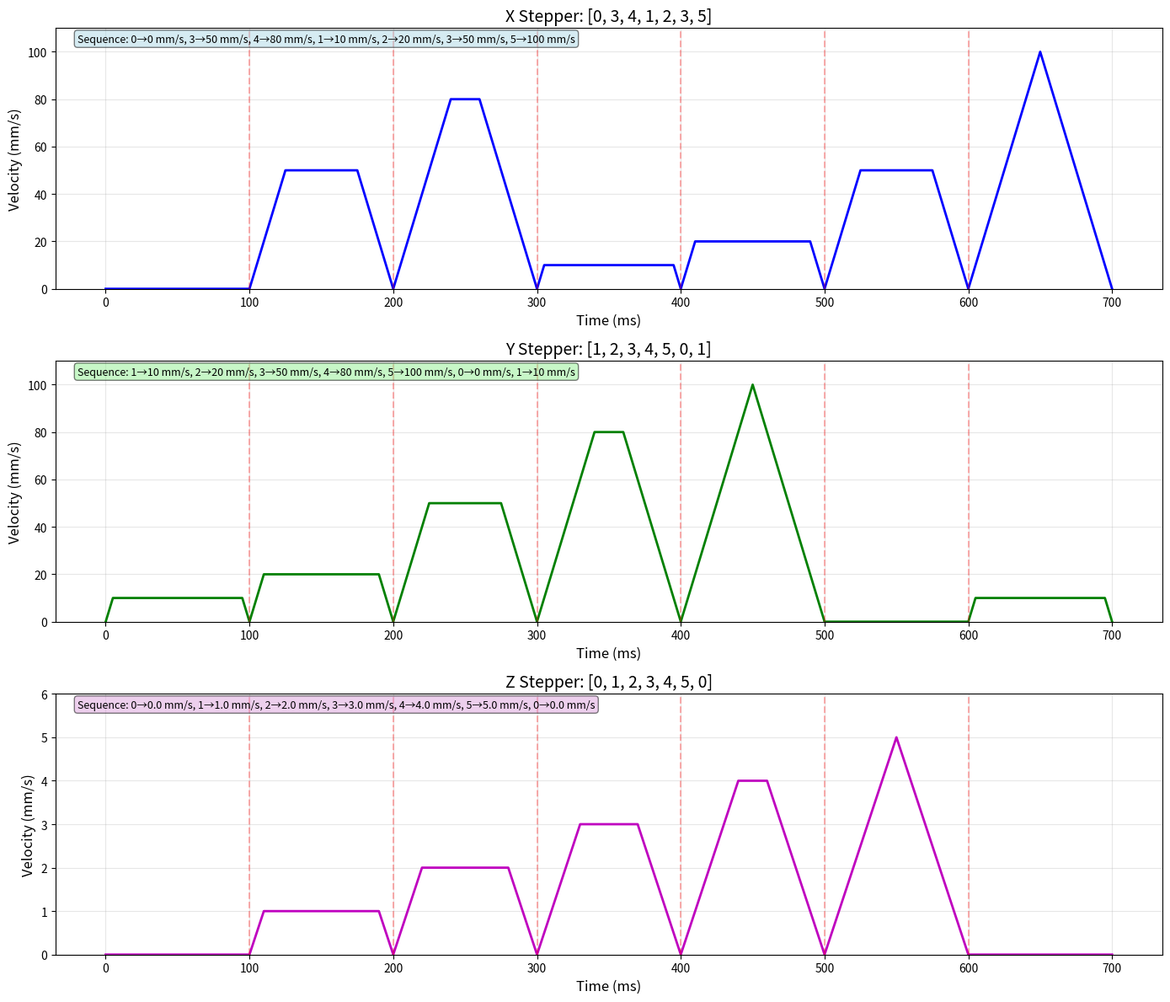

The script that saved this image:
import matplotlib.pyplot as plt
import numpy as np

# Constants for XY steppers
MAX_ACCEL_XY = 2000  # mm/s^2
DELTA_TIME = 0.1  # 100 ms in seconds

# Velocity mapping for XY steppers
VELOCITY_MAP_XY = {
    0: 0,
    1: 10,
    2: 20,
    3: 50,
    4: 80,
    5: 100
}

# Constants for Z stepper
MAX_ACCEL_Z = 100  # mm/s^2

# Velocity mapping for Z stepper
VELOCITY_MAP_Z = {
    0: 0.0,
    1: 1.0,
    2: 2.0,
    3: 3.0,
    4: 4.0,
    5: 5.0
}

# Legacy constants for backward compatibility
MAX_ACCEL = MAX_ACCEL_XY
VELOCITY_MAP = VELOCITY_MAP_XY

def generate_trapezoidal_profile(target_velocity, max_accel=None):
    """
    Generate a trapezoidal velocity profile.
    
    Parameters:
    - target_velocity: Target velocity in mm/s
    - max_accel: Maximum acceleration in mm/s^2 (default: MAX_ACCEL_XY)
    
    Returns:
    - time_array: Array of time points
    - velocity_array: Array of velocity values
    """
    if max_accel is None:
        max_accel = MAX_ACCEL_XY
    
    # Calculate time to accelerate and decelerate
    t_accel = target_velocity / max_accel
    t_decel = target_velocity / max_accel
    
    # Calculate cruise time
    t_cruise = DELTA_TIME - t_accel - t_decel
    
    # Check if profile is valid
    if t_cruise < 0:
        print(f"Warning: Target velocity {target_velocity} mm/s exceeds maximum (100 mm/s)")
        print("Using triangular profile at maximum velocity")
        target_velocity = 100
        t_accel = target_velocity / MAX_ACCEL
        t_decel = t_accel
        t_cruise = 0
    
    # Generate time array with high resolution
    time_points = []
    velocity_points = []
    
    # Acceleration phase
    t_end_accel = t_accel
    t = np.linspace(0, t_accel, 100)
    v = max_accel * t
    time_points.extend(t)
    velocity_points.extend(v)
    
    # Cruise phase
    if t_cruise > 0:
        t_end_cruise = t_end_accel + t_cruise
        t = np.linspace(t_end_accel, t_end_cruise, 100)
        v = np.ones_like(t) * target_velocity
        time_points.extend(t)
        velocity_points.extend(v)
    else:
        t_end_cruise = t_end_accel
    
    # Deceleration phase
    t_end_decel = t_end_cruise + t_decel
    t = np.linspace(t_end_cruise, t_end_decel, 100)
    v = target_velocity - max_accel * (t - t_end_cruise)
    time_points.extend(t)
    velocity_points.extend(v)
    
    return np.array(time_points), np.array(velocity_points)


def plot_trapezoidal_profile(target_velocity):
    """
    Plot the trapezoidal velocity profile.
    
    Parameters:
    - target_velocity: Target velocity in mm/s
    """
    time_array, velocity_array = generate_trapezoidal_profile(target_velocity)
    
    plt.figure(figsize=(10, 6))
    plt.plot(time_array * 1000, velocity_array, 'b-', linewidth=2)
    plt.xlabel('Time (ms)', fontsize=12)
    plt.ylabel('Velocity (mm/s)', fontsize=12)
    plt.title(f'Trapezoidal Velocity Profile (Target: {target_velocity} mm/s)', fontsize=14)
    plt.grid(True, alpha=0.3)
    plt.xlim(0, 100)
    plt.ylim(0, max(velocity_array) * 1.1)
    
    # Add annotations
    t_accel = target_velocity / MAX_ACCEL
    t_cruise = DELTA_TIME - 2 * t_accel
    
    plt.axhline(y=target_velocity, color='r', linestyle='--', alpha=0.5, label='Target velocity')
    plt.text(5, target_velocity + 5, f'v_target = {target_velocity} mm/s', fontsize=10)
    
    # Mark phases
    plt.axvline(x=t_accel * 1000, color='g', linestyle=':', alpha=0.5)
    if t_cruise > 0:
        plt.axvline(x=(t_accel + t_cruise) * 1000, color='g', linestyle=':', alpha=0.5)
        plt.text(t_accel * 500, -10, 'Accel', ha='center', fontsize=9)
        plt.text((t_accel + t_cruise/2) * 1000, -10, 'Cruise', ha='center', fontsize=9)
        plt.text((t_accel + t_cruise + t_accel/2) * 1000, -10, 'Decel', ha='center', fontsize=9)
    else:
        plt.text(t_accel * 500, -10, 'Accel', ha='center', fontsize=9)
        plt.text((t_accel + t_accel/2) * 1000, -10, 'Decel', ha='center', fontsize=9)
    
    plt.tight_layout()
    plt.show()


def plot_multiple_profiles():
    """
    Plot multiple trapezoidal profiles for comparison.
    """
    target_velocities = [30, 50, 70, 100]
    
    plt.figure(figsize=(12, 8))
    
    for v_target in target_velocities:
        time_array, velocity_array = generate_trapezoidal_profile(v_target)
        label = f'v_target = {v_target} mm/s'
        if v_target == 100:
            label += ' (triangle)'
        plt.plot(time_array * 1000, velocity_array, linewidth=2, label=label)
    
    plt.xlabel('Time (ms)', fontsize=12)
    plt.ylabel('Velocity (mm/s)', fontsize=12)
    plt.title('Trapezoidal Velocity Profiles Comparison', fontsize=14)
    plt.grid(True, alpha=0.3)
    plt.legend(fontsize=10)
    plt.xlim(0, 100)
    plt.ylim(0, 110)
    plt.tight_layout()
    plt.show()


def plot_sequential_profiles(velocity_indices):
    """
    Plot multiple trapezoidal profiles in sequence on a continuous timeline.
    
    Parameters:
    - velocity_indices: List of velocity indices (0-5) corresponding to VELOCITY_MAP
                        Example: [0, 3, 4, 1, 2, 3, 5]
    """
    # Convert indices to actual velocities
    target_velocities = [VELOCITY_MAP[idx] for idx in velocity_indices]
    
    # Generate all profiles
    all_time_points = []
    all_velocity_points = []
    current_time = 0
    
    for v_target in target_velocities:
        time_array, velocity_array = generate_trapezoidal_profile(v_target)
        
        # Offset time by current time
        time_array_offset = time_array + current_time
        all_time_points.extend(time_array_offset)
        all_velocity_points.extend(velocity_array)
        
        # Update current time for next profile
        current_time += DELTA_TIME
    
    # Create plot
    plt.figure(figsize=(14, 6))
    plt.plot(np.array(all_time_points) * 1000, all_velocity_points, 'b-', linewidth=2)
    
    # Add vertical lines to mark profile boundaries
    for i in range(1, len(target_velocities)):
        boundary_time = i * DELTA_TIME
        plt.axvline(x=boundary_time * 1000, color='r', linestyle='--', alpha=0.3)
    
    # Labels and formatting
    plt.xlabel('Time (ms)', fontsize=12)
    plt.ylabel('Velocity (mm/s)', fontsize=12)
    plt.title(f'Sequential Trapezoidal Profiles: {velocity_indices}', fontsize=14)
    plt.grid(True, alpha=0.3)
    plt.ylim(0, max(VELOCITY_MAP.values()) * 1.1)
    
    # Add legend with velocity values
    velocity_labels = [f'{idx}→{VELOCITY_MAP[idx]} mm/s' for idx in velocity_indices]
    plt.text(0.02, 0.98, f'Sequence: {", ".join(velocity_labels)}', 
             transform=plt.gca().transAxes, fontsize=9, verticalalignment='top',
             bbox=dict(boxstyle='round', facecolor='wheat', alpha=0.5))
    
    plt.tight_layout()
    plt.show()


def plot_dual_stepper_profiles(x_velocity_indices, y_velocity_indices):
    """
    Plot sequential trapezoidal profiles for two stepper motors (x and y) side by side.
    
    Parameters:
    - x_velocity_indices: List of velocity indices (0-5) for x_stepper
                          Example: [0, 3, 4, 1, 2, 3, 5]
    - y_velocity_indices: List of velocity indices (0-5) for y_stepper
                          Example: [1, 2, 3, 4, 5, 0, 1]
    """
    # Create figure with 2 subplots
    fig, (ax1, ax2) = plt.subplots(2, 1, figsize=(14, 10))
    
    # Plot X stepper
    x_velocities = [VELOCITY_MAP_XY[idx] for idx in x_velocity_indices]
    x_time_points = []
    x_velocity_points = []
    current_time = 0
    
    for v_target in x_velocities:
        time_array, velocity_array = generate_trapezoidal_profile(v_target, MAX_ACCEL_XY)
        time_array_offset = time_array + current_time
        x_time_points.extend(time_array_offset)
        x_velocity_points.extend(velocity_array)
        current_time += DELTA_TIME
    
    ax1.plot(np.array(x_time_points) * 1000, x_velocity_points, 'b-', linewidth=2)
    for i in range(1, len(x_velocities)):
        boundary_time = i * DELTA_TIME
        ax1.axvline(x=boundary_time * 1000, color='r', linestyle='--', alpha=0.3)
    
    ax1.set_xlabel('Time (ms)', fontsize=12)
    ax1.set_ylabel('Velocity (mm/s)', fontsize=12)
    ax1.set_title(f'X Stepper: {x_velocity_indices}', fontsize=14)
    ax1.grid(True, alpha=0.3)
    ax1.set_ylim(0, max(VELOCITY_MAP_XY.values()) * 1.1)
    
    x_labels = [f'{idx}→{VELOCITY_MAP_XY[idx]} mm/s' for idx in x_velocity_indices]
    ax1.text(0.02, 0.98, f'Sequence: {", ".join(x_labels)}', 
             transform=ax1.transAxes, fontsize=9, verticalalignment='top',
             bbox=dict(boxstyle='round', facecolor='lightblue', alpha=0.5))
    
    # Plot Y stepper
    y_velocities = [VELOCITY_MAP_XY[idx] for idx in y_velocity_indices]
    y_time_points = []
    y_velocity_points = []
    current_time = 0
    
    for v_target in y_velocities:
        time_array, velocity_array = generate_trapezoidal_profile(v_target, MAX_ACCEL_XY)
        time_array_offset = time_array + current_time
        y_time_points.extend(time_array_offset)
        y_velocity_points.extend(velocity_array)
        current_time += DELTA_TIME
    
    ax2.plot(np.array(y_time_points) * 1000, y_velocity_points, 'g-', linewidth=2)
    for i in range(1, len(y_velocities)):
        boundary_time = i * DELTA_TIME
        ax2.axvline(x=boundary_time * 1000, color='r', linestyle='--', alpha=0.3)
    
    ax2.set_xlabel('Time (ms)', fontsize=12)
    ax2.set_ylabel('Velocity (mm/s)', fontsize=12)
    ax2.set_title(f'Y Stepper: {y_velocity_indices}', fontsize=14)
    ax2.grid(True, alpha=0.3)
    ax2.set_ylim(0, max(VELOCITY_MAP_XY.values()) * 1.1)
    
    y_labels = [f'{idx}→{VELOCITY_MAP_XY[idx]} mm/s' for idx in y_velocity_indices]
    ax2.text(0.02, 0.98, f'Sequence: {", ".join(y_labels)}', 
             transform=ax2.transAxes, fontsize=9, verticalalignment='top',
             bbox=dict(boxstyle='round', facecolor='lightgreen', alpha=0.5))
    
    plt.tight_layout()
    plt.show()


def plot_triple_stepper_profiles(x_velocity_indices, y_velocity_indices, z_velocity_indices):
    """
    Plot sequential trapezoidal profiles for three stepper motors (x, y, and z).
    
    Parameters:
    - x_velocity_indices: List of velocity indices (0-5) for x_stepper
                          Example: [0, 3, 4, 1, 2, 3, 5]
    - y_velocity_indices: List of velocity indices (0-5) for y_stepper
                          Example: [1, 2, 3, 4, 5, 0, 1]
    - z_velocity_indices: List of velocity indices (0-5) for z_stepper
                          Example: [0, 1, 2, 3, 4, 5, 0]
    """
    # Create figure with 3 subplots
    fig, (ax1, ax2, ax3) = plt.subplots(3, 1, figsize=(14, 12))
    
    # Plot X stepper
    x_velocities = [VELOCITY_MAP_XY[idx] for idx in x_velocity_indices]
    x_time_points = []
    x_velocity_points = []
    current_time = 0
    
    for v_target in x_velocities:
        time_array, velocity_array = generate_trapezoidal_profile(v_target, MAX_ACCEL_XY)
        time_array_offset = time_array + current_time
        x_time_points.extend(time_array_offset)
        x_velocity_points.extend(velocity_array)
        current_time += DELTA_TIME
    
    ax1.plot(np.array(x_time_points) * 1000, x_velocity_points, 'b-', linewidth=2)
    for i in range(1, len(x_velocities)):
        boundary_time = i * DELTA_TIME
        ax1.axvline(x=boundary_time * 1000, color='r', linestyle='--', alpha=0.3)
    
    ax1.set_xlabel('Time (ms)', fontsize=12)
    ax1.set_ylabel('Velocity (mm/s)', fontsize=12)
    ax1.set_title(f'X Stepper: {x_velocity_indices}', fontsize=14)
    ax1.grid(True, alpha=0.3)
    ax1.set_ylim(0, max(VELOCITY_MAP_XY.values()) * 1.1)
    
    x_labels = [f'{idx}→{VELOCITY_MAP_XY[idx]} mm/s' for idx in x_velocity_indices]
    ax1.text(0.02, 0.98, f'Sequence: {", ".join(x_labels)}', 
             transform=ax1.transAxes, fontsize=9, verticalalignment='top',
             bbox=dict(boxstyle='round', facecolor='lightblue', alpha=0.5))
    
    # Plot Y stepper
    y_velocities = [VELOCITY_MAP_XY[idx] for idx in y_velocity_indices]
    y_time_points = []
    y_velocity_points = []
    current_time = 0
    
    for v_target in y_velocities:
        time_array, velocity_array = generate_trapezoidal_profile(v_target, MAX_ACCEL_XY)
        time_array_offset = time_array + current_time
        y_time_points.extend(time_array_offset)
        y_velocity_points.extend(velocity_array)
        current_time += DELTA_TIME
    
    ax2.plot(np.array(y_time_points) * 1000, y_velocity_points, 'g-', linewidth=2)
    for i in range(1, len(y_velocities)):
        boundary_time = i * DELTA_TIME
        ax2.axvline(x=boundary_time * 1000, color='r', linestyle='--', alpha=0.3)
    
    ax2.set_xlabel('Time (ms)', fontsize=12)
    ax2.set_ylabel('Velocity (mm/s)', fontsize=12)
    ax2.set_title(f'Y Stepper: {y_velocity_indices}', fontsize=14)
    ax2.grid(True, alpha=0.3)
    ax2.set_ylim(0, max(VELOCITY_MAP_XY.values()) * 1.1)
    
    y_labels = [f'{idx}→{VELOCITY_MAP_XY[idx]} mm/s' for idx in y_velocity_indices]
    ax2.text(0.02, 0.98, f'Sequence: {", ".join(y_labels)}', 
             transform=ax2.transAxes, fontsize=9, verticalalignment='top',
             bbox=dict(boxstyle='round', facecolor='lightgreen', alpha=0.5))
    
    # Plot Z stepper
    z_velocities = [VELOCITY_MAP_Z[idx] for idx in z_velocity_indices]
    z_time_points = []
    z_velocity_points = []
    current_time = 0
    
    for v_target in z_velocities:
        time_array, velocity_array = generate_trapezoidal_profile(v_target, MAX_ACCEL_Z)
        time_array_offset = time_array + current_time
        z_time_points.extend(time_array_offset)
        z_velocity_points.extend(velocity_array)
        current_time += DELTA_TIME
    
    ax3.plot(np.array(z_time_points) * 1000, z_velocity_points, 'm-', linewidth=2)
    for i in range(1, len(z_velocities)):
        boundary_time = i * DELTA_TIME
        ax3.axvline(x=boundary_time * 1000, color='r', linestyle='--', alpha=0.3)
    
    ax3.set_xlabel('Time (ms)', fontsize=12)
    ax3.set_ylabel('Velocity (mm/s)', fontsize=12)
    ax3.set_title(f'Z Stepper: {z_velocity_indices}', fontsize=14)
    ax3.grid(True, alpha=0.3)
    ax3.set_ylim(0, max(VELOCITY_MAP_Z.values()) * 1.2)
    
    z_labels = [f'{idx}→{VELOCITY_MAP_Z[idx]} mm/s' for idx in z_velocity_indices]
    ax3.text(0.02, 0.98, f'Sequence: {", ".join(z_labels)}', 
             transform=ax3.transAxes, fontsize=9, verticalalignment='top',
             bbox=dict(boxstyle='round', facecolor='plum', alpha=0.5))
    
    plt.tight_layout()
    plt.show()


# Example usage
if __name__ == "__main__":
    # Plot single profile
    # target_vel = 70  # Change this value to test different velocities
    # plot_trapezoidal_profile(target_vel)
    
    # Plot multiple profiles for comparison
    # plot_multiple_profiles()
    
    # Plot sequential profiles for single stepper
    # target_velocities = [0, 3, 4, 1, 2, 3, 5]
    # plot_sequential_profiles(target_velocities)
    
    # Plot sequential profiles for dual steppers (x and y)
    # x_velocity_indices = [0, 3, 4, 1, 2, 3, 5]
    # y_velocity_indices = [1, 2, 3, 4, 5, 0, 0]
    # plot_dual_stepper_profiles(x_velocity_indices, y_velocity_indices)
    
    # Plot sequential profiles for triple steppers (x, y, and z)
    x_velocity_indices = [0, 3, 4, 1, 2, 3, 5]
    y_velocity_indices = [1, 2, 3, 4, 5, 0, 1]
    z_velocity_indices = [0, 1, 2, 3, 4, 5, 0]
    plot_triple_stepper_profiles(x_velocity_indices, y_velocity_indices, z_velocity_indices)
